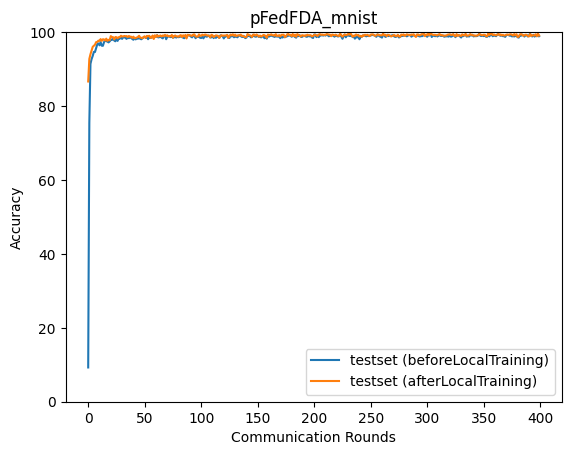

The file beside this chart, header and first rows:
epoch, accuracy_test_before, accuracy_test_after
0, 9.269, 86.64
1, 75.45, 92.75
2, 91.4, 94.01
3, 92.7, 95
4, 93.56, 96.02
5, 94.65, 96.31
6, 94.62, 96.59
7, 95.67, 97.29
8, 96.69, 97.33
9, 96.94, 97.69
10, 96.43, 97.62
11, 97.29, 98.11
12, 96.33, 97.64
13, 96.3, 98.07
14, 97.26, 98.02
15, 97.79, 97.71
16, 97.56, 98.23
17, 97.43, 97.63
18, 97.22, 97.92
19, 97.5, 97.81
20, 97.89, 98.92
21, 97.88, 98.68
22, 98.39, 98.63
23, 97.73, 98.03
24, 97.52, 98.66
25, 98.19, 98.63
26, 97.63, 98.33
27, 98.31, 98.64
28, 98.24, 98.63
29, 98.53, 99.02
30, 98.16, 98.82
31, 98.57, 98.85
32, 98.68, 98.95
33, 98.43, 98.88
34, 98.16, 98.93
35, 98.66, 98.66
36, 98.36, 98.96
37, 98.55, 98.75
38, 98.43, 98.77
39, 98.16, 98.43
40, 97.94, 98.77
41, 98.4, 98.34
42, 98.03, 98.43
43, 98.27, 98.53
44, 98.21, 98.69
45, 98.53, 99.02
46, 98.19, 98.52
47, 98.07, 98.46
48, 98.31, 98.36
49, 98.55, 98.72
50, 98.75, 98.84
51, 98.42, 98.42
52, 98.84, 98.98
53, 98.08, 98.89
54, 98.91, 99.01
55, 98.41, 98.47
56, 98.51, 98.51
57, 98.83, 99.08
58, 98.44, 98.15
59, 98.7, 99.15
... 340 more rows
